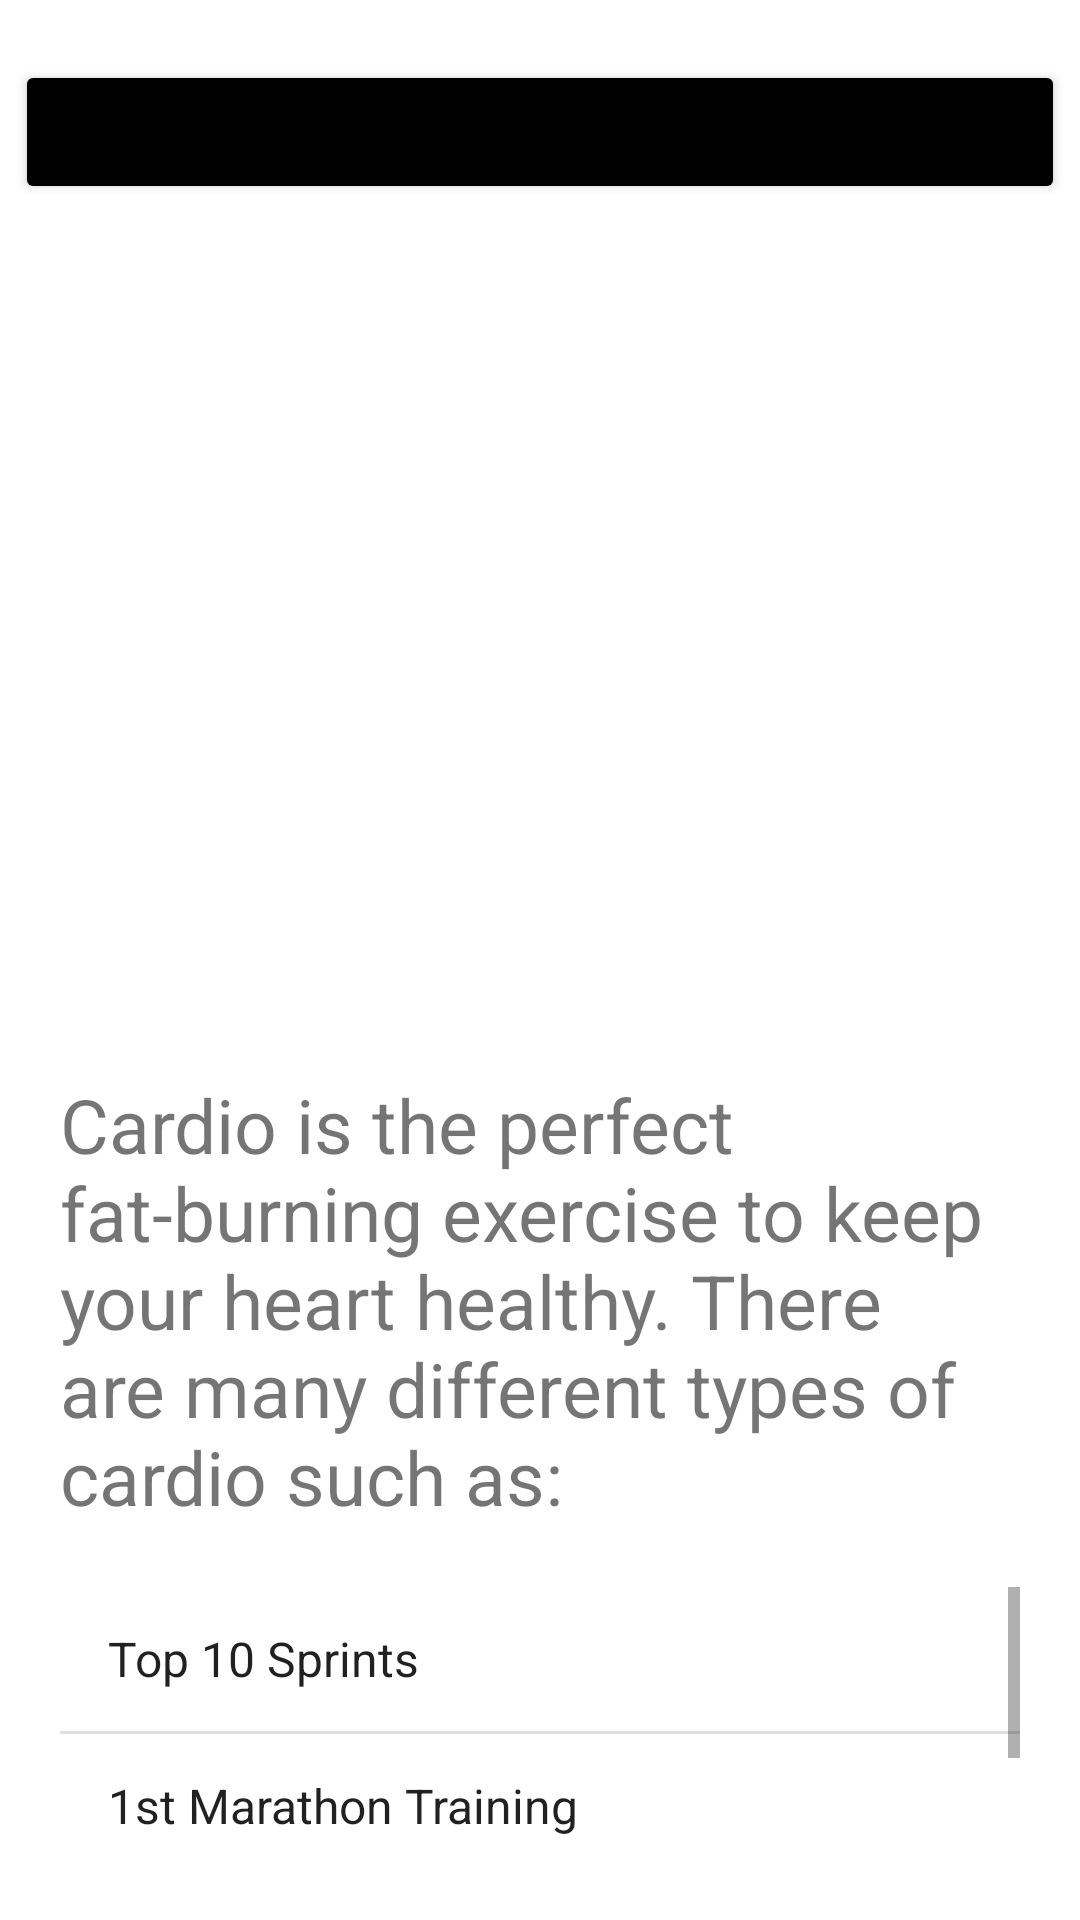

Write the Android layout XML for this screen, with the resource values it uses.
<!-- AndroidManifest.xml: application theme Theme.Gwumobileapps -->
<!-- res/layout/activity_cardio.xml -->
<?xml version="1.0" encoding="utf-8"?>
<androidx.constraintlayout.widget.ConstraintLayout xmlns:android="http://schemas.android.com/apk/res/android"
    xmlns:app="http://schemas.android.com/apk/res-auto"
    xmlns:tools="http://schemas.android.com/tools"
    android:layout_width="match_parent"
    android:layout_height="match_parent"
    android:backgroundTint="@color/black"
    tools:context=".Cardio">


    <LinearLayout
        android:layout_width="match_parent"
        android:layout_height="match_parent"
        android:backgroundTint="@color/black"
        android:orientation="vertical"
        android:textAlignment="center"
        tools:layout_editor_absoluteX="2dp"
        tools:layout_editor_absoluteY="1dp">

        <Button
            android:id="@+id/back_button"
            android:layout_width="350dp"
            android:layout_height="wrap_content"
            android:text="@string/backButtonLabel"
            android:backgroundTint="@color/black"
            android:layout_gravity="center_horizontal"
            android:layout_marginTop="20sp"
            android:layout_marginBottom="20sp"/>

        <ImageView
            android:id="@+id/cardioCategoryView"
            android:layout_width="250dp"
            android:layout_height="250dp"
            android:layout_gravity="center_horizontal"
            android:layout_marginBottom="20sp"
            app:srcCompat="@drawable/cardio_3"
            android:contentDescription="@string/cardioCategory" />

        <TextView
            android:id="@+id/cardioOverview"
            android:layout_width="match_parent"
            android:layout_height="wrap_content"
            android:layout_gravity="center_horizontal"
            android:textSize="25sp"
            android:layout_marginLeft="20dp"
            android:layout_marginRight="20dp"
            android:layout_marginBottom="20dp"
            android:text="@string/cardioOverview" />

        <ListView
            android:id="@+id/listView"
            android:layout_width="match_parent"
            android:layout_height="wrap_content"
            android:layout_gravity="center_horizontal"
            android:textStyle="bold"
            android:textSize="25sp"
            android:layout_marginLeft="20dp"
            android:layout_marginRight="20dp"
            android:layout_marginBottom="20dp"
            android:entries="@array/cardioOptions" />
    </LinearLayout>

</androidx.constraintlayout.widget.ConstraintLayout>
<!-- resources referenced by this layout -->
<resources>
  <string-array name="cardioOptions">
          <item><a href="">Top 10 Sprints</a></item>
          <item><a href="">1st Marathon Training</a></item>
          <item><a href="">Advanced Jump Rope</a></item>
      </string-array>
  <color name="black">#FF000000</color>
  <string name="backButtonLabel">Back to Categories</string>
  <string name="cardioCategory">WRKT Cardio Category</string>
  <string name="cardioOverview">Cardio is the perfect fat-burning exercise to keep your heart healthy. There are many different types of cardio such as:</string>
  <style name="Theme.Gwumobileapps" parent="Theme.MaterialComponents.DayNight.DarkActionBar">
          
          <item name="colorPrimary">@color/wrkt_blue</item>
          <item name="colorPrimaryVariant">@color/purple_700</item>
          <item name="colorOnPrimary">@color/white</item>
          
          <item name="colorSecondary">@color/teal_200</item>
          <item name="colorSecondaryVariant">@color/teal_700</item>
          <item name="colorOnSecondary">@color/black</item>
          
          <item name="android:statusBarColor" tools:targetApi="l">?attr/colorPrimaryVariant</item>
          
      </style>
  <color name="wrkt_blue">#004AAD</color>
  <color name="purple_700">#FF3700B3</color>
  <color name="white">#FFFFFFFF</color>
  <color name="teal_200">#FF03DAC5</color>
  <color name="teal_700">#FF018786</color>
</resources>
